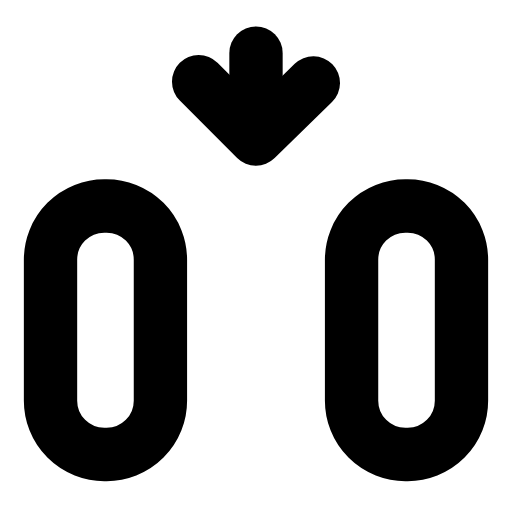
t = 0.00 s
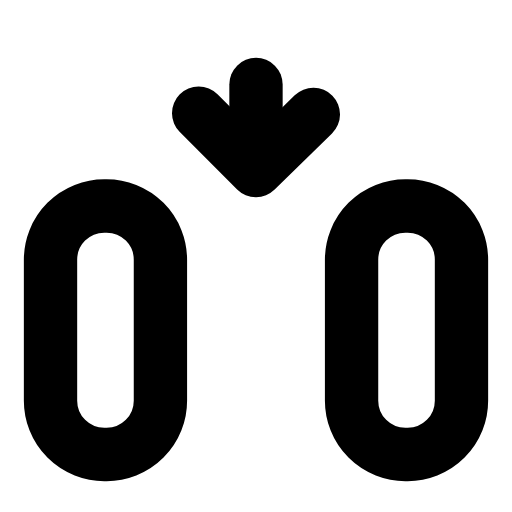
t = 0.23 s
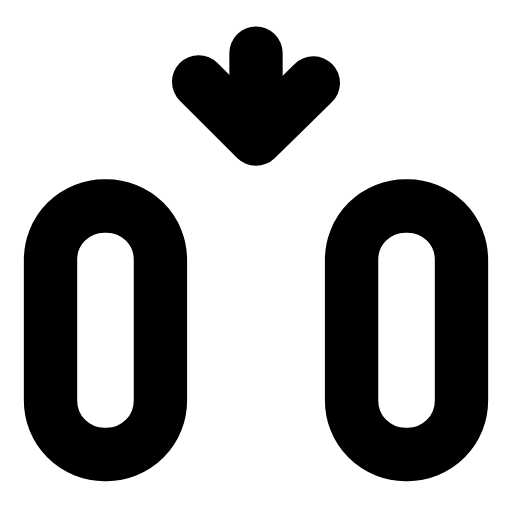
t = 0.47 s
t = 0.68 s: frame unchanged from t = 0.00 s, image omitted
t = 0.92 s: frame unchanged from t = 0.00 s, image omitted
t = 1.17 s: frame unchanged from t = 0.00 s, image omitted

The animated SVG that drew these frames (rendered in a browser with its animation timeline set to each time). Animation: 1 SMIL element (animateTransform=1); one cycle of 1.40 s, repeats indefinitely.

<svg xmlns="http://www.w3.org/2000/svg" width="24" height="24" viewBox="0 0 24 24" fill="none"><g transform="translate(-1.44 -0.873) scale(1.12)"><rect stroke="currentColor" stroke-width="2.232" stroke-linecap="round" stroke-linejoin="round" fill="none" x="3.4" y="9.4" width="4.6" height="10.4" rx="2.25"></rect><rect stroke="currentColor" stroke-width="2.232" stroke-linecap="round" stroke-linejoin="round" fill="none" x="16" y="9.4" width="4.6" height="10.4" rx="2.25"></rect><g><animateTransform attributeName="transform" type="translate" values="0 0;0 0;0 1.6;0 0;0 0;0 0;0 0;0 1.6;0 0;0 0;0 0" keyTimes="0;0.135;0.2475;0.36;0.45;0.6;0.66;0.735;0.81;0.9;1" dur="1.4s" repeatCount="indefinite" calcMode="spline" keySplines="0.16 1 0.3 1;0.16 1 0.3 1;0.16 1 0.3 1;0.16 1 0.3 1;0.16 1 0.3 1;0.16 1 0.3 1;0.16 1 0.3 1;0.16 1 0.3 1;0.16 1 0.3 1;0.16 1 0.3 1"/><line stroke="currentColor" stroke-width="2.232" stroke-linecap="round" stroke-linejoin="round" fill="none" x1="12" y1="3" x2="12" y2="6.4"></line><path stroke="currentColor" stroke-width="2.232" stroke-linecap="round" stroke-linejoin="round" fill="none" d="M9.6 4.2L12 6.6L14.4 4.25"></path></g></g></svg>
